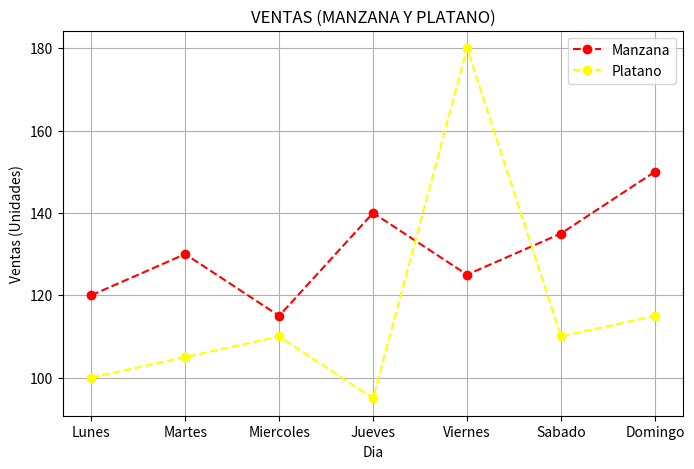

Python code for this plot:
import pandas as pd
import matplotlib.pyplot as plt

ventas_manzanas = pd.Series([120, 130, 115, 140, 125, 135, 150], 
index = ['Lunes', 'Martes', 'Miercoles', 'Jueves', 'Viernes', 'Sabado', 'Domingo'])
ventas_platano= pd.Series([100, 105, 110, 95, 180, 110, 115],
index = ['Lunes', 'Martes', 'Miercoles', 'Jueves', 'Viernes', 'Sabado', 'Domingo'])

#DATOS DE MANZANA
total_manzanas = ventas_manzanas.sum() #sum funcion de suma
promedio_manzana = ventas_manzanas.mean() #mean funcion de promedio

#DATOS DE PLATANO
total_platano = ventas_platano.sum() #sum funcion de suma
promedio_platano = ventas_platano.mean() #mean funcion de promedio

print(f'Total de ventas (Manzanas): {total_manzanas}')
print(f"Promedio de venta (Manzanas): {promedio_manzana}\n")

print(f'Total de ventas (Platanos): {total_platano}')
print(f"Promedio de venta (Platanos): {promedio_platano}\n")

#DIAS CON MAS VENTA
dia_max_manzana = ventas_manzanas.idxmax() #idmax index mayor
dia_max_platano = ventas_platano.idxmax() 

print(f'Dia con mas ventas (Manzana): {dia_max_manzana}')
print(f"Dia con mas venta (Platanos): {dia_max_platano}\n")

#GRAFICA DE LAS VENTAS DIARIAS DE AMBOS PRODUCTOS
plt.figure(figsize=(8,5))
plt.plot(ventas_manzanas,label='Manzana',marker='o', linestyle="--", color="red")
plt.plot(ventas_platano,label='Platano',marker='o', linestyle="--", color="yellow")
plt.xlabel('Dia')
plt.ylabel('Ventas (Unidades)')
plt.title("VENTAS (MANZANA Y PLATANO)")
plt.legend()
plt.grid(True)
plt.show()

